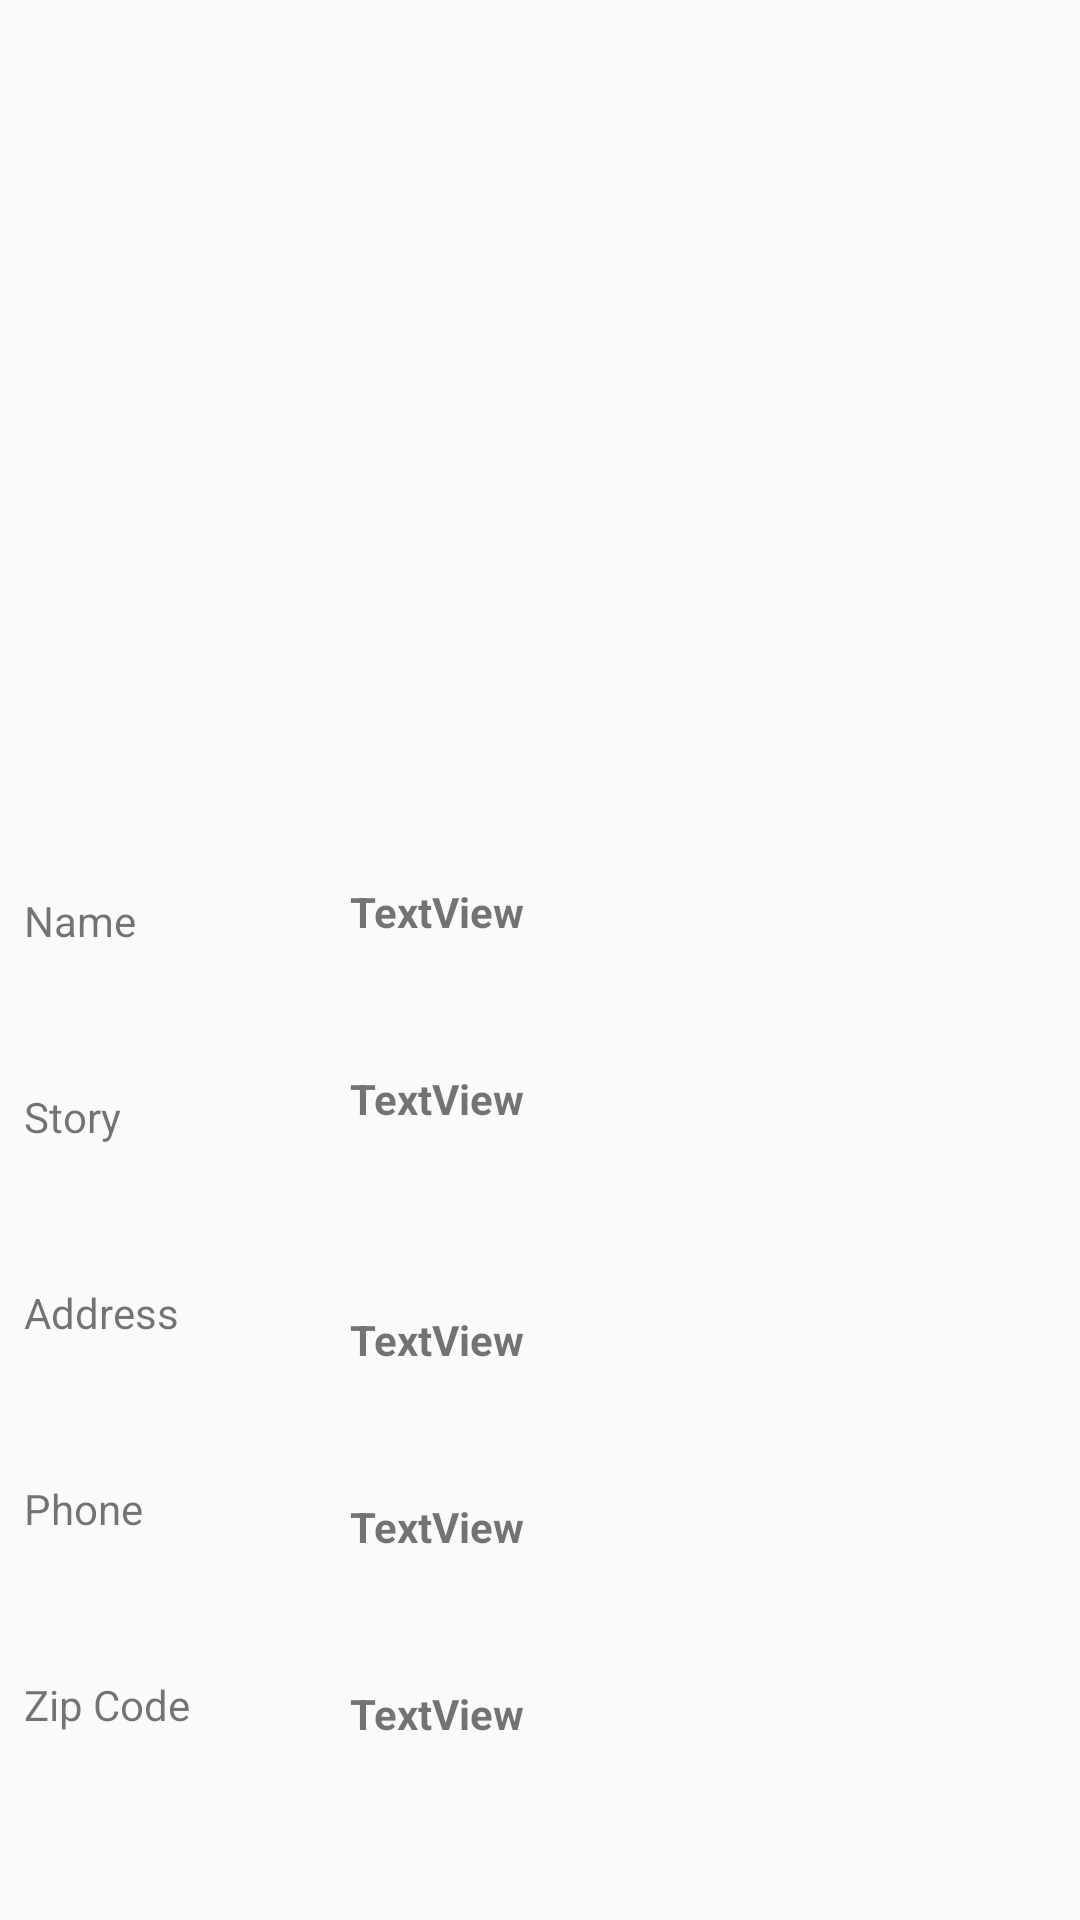

The Android layout XML behind this screen, and the referenced resources:
<!-- AndroidManifest.xml: application theme AppTheme -->
<!-- res/layout/activity_organization.xml -->
<?xml version="1.0" encoding="utf-8"?>
<android.support.constraint.ConstraintLayout xmlns:android="http://schemas.android.com/apk/res/android"
    xmlns:app="http://schemas.android.com/apk/res-auto"
    xmlns:tools="http://schemas.android.com/tools"
    android:layout_width="match_parent"
    android:layout_height="match_parent"
    tools:context="cpp.app.xps.charity.OrganizationActivity"
    tools:layout_editor_absoluteY="81dp">

    <ImageView
        android:id="@+id/ivLogo"
        android:layout_width="256dp"
        android:layout_height="256dp"
        android:layout_marginEnd="8dp"
        android:layout_marginStart="8dp"
        android:layout_marginTop="8dp"
        app:layout_constraintEnd_toEndOf="parent"
        app:layout_constraintStart_toStartOf="parent"
        app:layout_constraintTop_toTopOf="parent"
        app:srcCompat="@drawable/common_full_open_on_phone" />

    <TextView
        android:id="@+id/nameLabel"
        android:layout_width="100dp"
        android:layout_height="32dp"
        android:layout_marginStart="8dp"
        android:text="Name"
        app:layout_constraintBottom_toTopOf="@+id/labelDesc"
        app:layout_constraintStart_toStartOf="parent"
        app:layout_constraintTop_toBottomOf="@+id/ivLogo" />

    <TextView
        android:id="@+id/tvName"
        android:layout_width="235dp"
        android:layout_height="32dp"
        android:layout_marginEnd="8dp"
        android:layout_marginStart="8dp"
        android:text="TextView"
        android:textStyle="bold"
        app:layout_constraintBottom_toTopOf="@+id/tvDesc"
        app:layout_constraintEnd_toEndOf="parent"
        app:layout_constraintStart_toEndOf="@+id/nameLabel"
        app:layout_constraintTop_toBottomOf="@+id/ivLogo" />

    <TextView
        android:id="@+id/tvDesc"
        android:layout_width="235dp"
        android:layout_height="50dp"
        android:layout_marginEnd="8dp"
        android:layout_marginStart="8dp"
        android:text="TextView"
        android:scrollbars="vertical"
        android:textStyle="bold"
        app:layout_constraintBottom_toTopOf="@+id/tvAddress"
        app:layout_constraintEnd_toEndOf="parent"
        app:layout_constraintStart_toEndOf="@+id/labelDesc"
        app:layout_constraintTop_toBottomOf="@+id/tvName" />

    <TextView
        android:id="@+id/labelDesc"
        android:layout_width="100dp"
        android:layout_height="32dp"
        android:layout_marginStart="8dp"
        android:text="Story"
        app:layout_constraintBottom_toTopOf="@+id/addressLabel"
        app:layout_constraintStart_toStartOf="parent"
        app:layout_constraintTop_toBottomOf="@+id/nameLabel" />

    <TextView
        android:id="@+id/addressLabel"
        android:layout_width="100dp"
        android:layout_height="32dp"
        android:layout_marginStart="8dp"
        android:text="Address"
        app:layout_constraintBottom_toTopOf="@+id/phoneLabel"
        app:layout_constraintStart_toStartOf="parent"
        app:layout_constraintTop_toBottomOf="@+id/labelDesc" />

    <TextView
        android:id="@+id/tvAddress"
        android:layout_width="235dp"
        android:layout_height="32dp"
        android:layout_marginEnd="8dp"
        android:layout_marginStart="8dp"
        android:text="TextView"
        android:textStyle="bold"
        app:layout_constraintBottom_toTopOf="@+id/tvPhone"
        app:layout_constraintEnd_toEndOf="parent"
        app:layout_constraintStart_toEndOf="@+id/addressLabel"
        app:layout_constraintTop_toBottomOf="@+id/tvDesc" />

    <TextView
        android:id="@+id/phoneLabel"
        android:layout_width="100dp"
        android:layout_height="32dp"
        android:layout_marginStart="8dp"
        android:text="Phone"
        app:layout_constraintBottom_toTopOf="@+id/zipLabel"
        app:layout_constraintStart_toStartOf="parent"
        app:layout_constraintTop_toBottomOf="@+id/addressLabel" />

    <TextView
        android:id="@+id/tvPhone"
        android:layout_width="235dp"
        android:layout_height="32dp"
        android:layout_marginEnd="8dp"
        android:layout_marginStart="8dp"
        android:text="TextView"
        android:textStyle="bold"
        app:layout_constraintBottom_toTopOf="@+id/tvZip"
        app:layout_constraintEnd_toEndOf="parent"
        app:layout_constraintStart_toEndOf="@+id/phoneLabel"
        app:layout_constraintTop_toBottomOf="@+id/tvAddress" />

    <TextView
        android:id="@+id/tvZip"
        android:layout_width="235dp"
        android:layout_height="32dp"
        android:layout_marginBottom="16dp"
        android:layout_marginEnd="8dp"
        android:layout_marginStart="8dp"
        android:text="TextView"
        android:textStyle="bold"
        app:layout_constraintBottom_toBottomOf="parent"
        app:layout_constraintEnd_toEndOf="parent"
        app:layout_constraintStart_toEndOf="@+id/zipLabel"
        app:layout_constraintTop_toBottomOf="@+id/tvPhone" />

    <TextView
        android:id="@+id/zipLabel"
        android:layout_width="100dp"
        android:layout_height="32dp"
        android:layout_marginBottom="16dp"
        android:layout_marginStart="8dp"
        android:text="Zip Code"
        app:layout_constraintBottom_toBottomOf="parent"
        app:layout_constraintStart_toStartOf="parent"
        app:layout_constraintTop_toBottomOf="@+id/phoneLabel" />

</android.support.constraint.ConstraintLayout>
<!-- resources referenced by this layout -->
<resources>
  <style name="AppTheme" parent="Theme.AppCompat.Light.DarkActionBar">
          
          <item name="colorPrimary">@color/colorPrimary</item>
          <item name="colorPrimaryDark">@color/colorPrimaryDark</item>
          <item name="colorAccent">@color/colorAccent</item>
      </style>
  <!-- not gathered from this repository: default colours our renderer supplied (Android Studio template values) -->
  <color name="colorPrimary">#FF6200EE</color>
  <color name="colorPrimaryDark">#FF3700B3</color>
  <color name="colorAccent">#FF03DAC5</color>
</resources>
